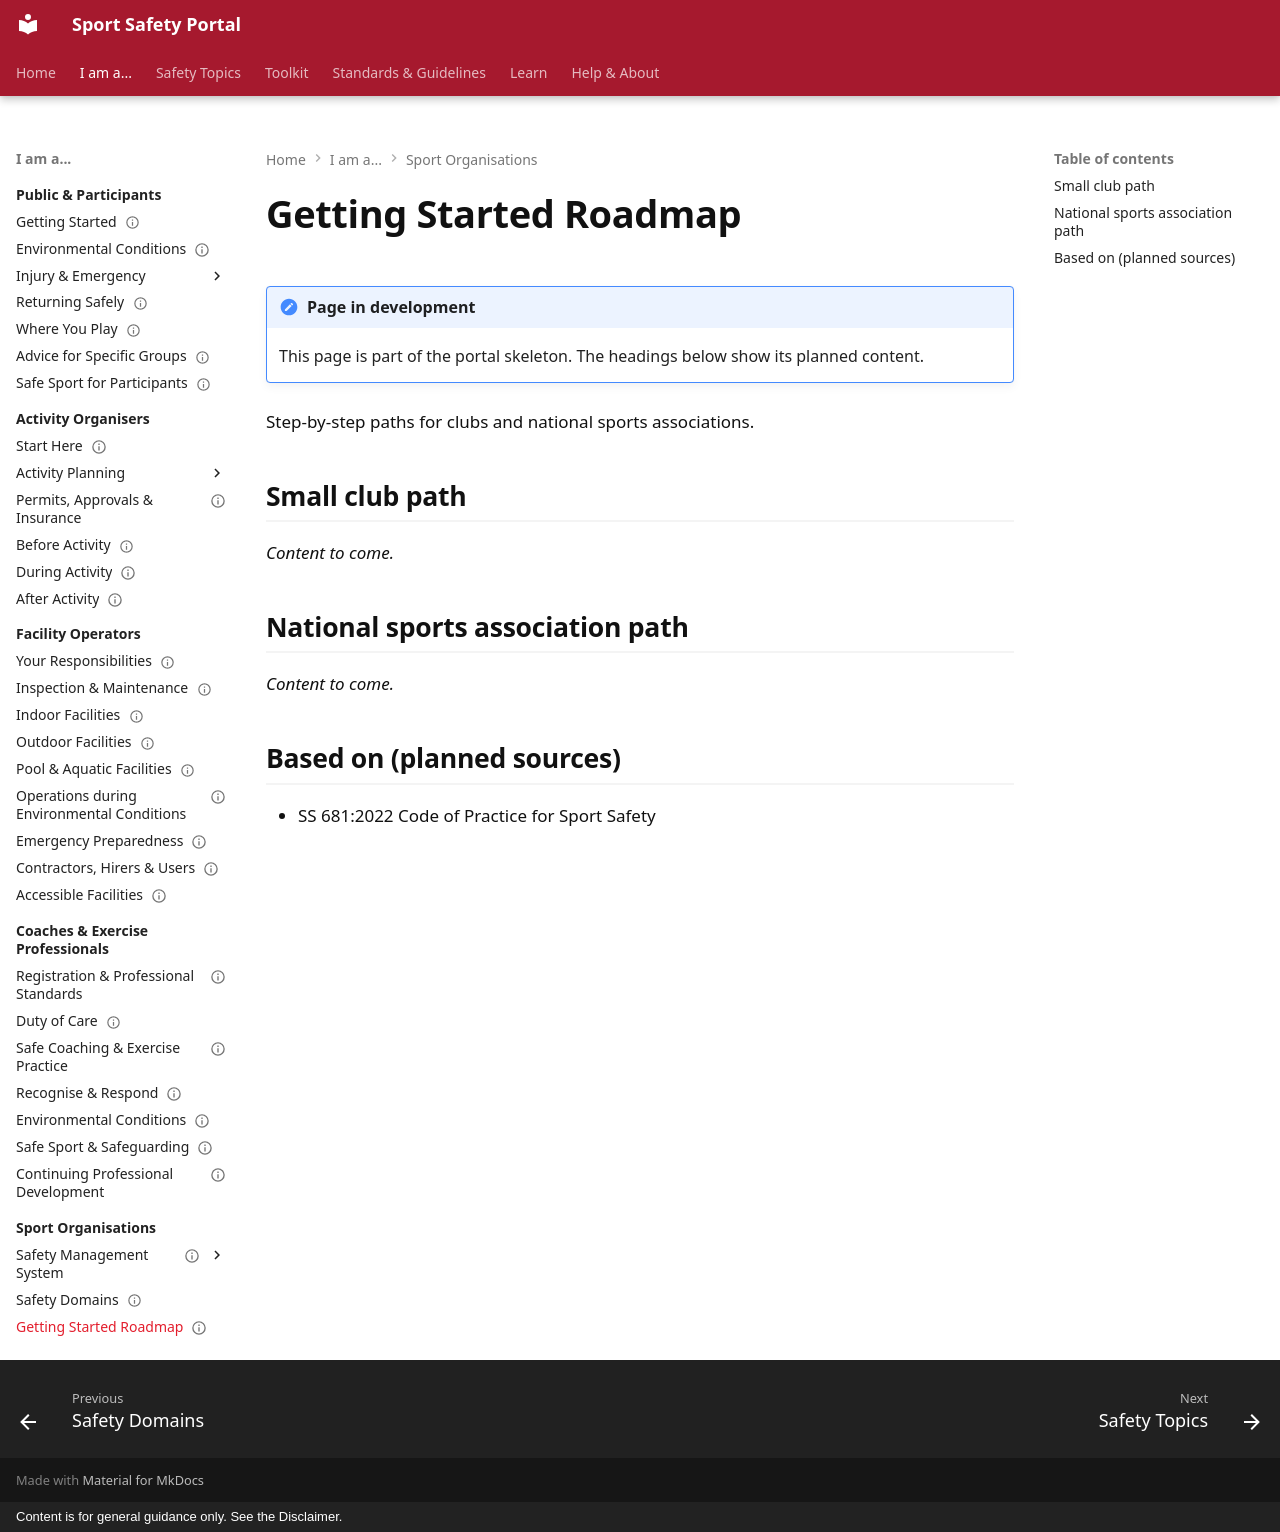

repository: sportsafetysandbox/sportsafety · page: organisations/getting-started-roadmap/index.html · generator: mkdocs · copyright: Content is for general guidance only. See the Disclaimer.

---
status: placeholder
---

# Getting Started Roadmap

!!! note "Page in development"
    This page is part of the portal skeleton. The headings below show its planned content.

Step-by-step paths for clubs and national sports associations.

## Small club path

*Content to come.*

## National sports association path

*Content to come.*

## Based on (planned sources)

- SS 681:2022 Code of Practice for Sport Safety
